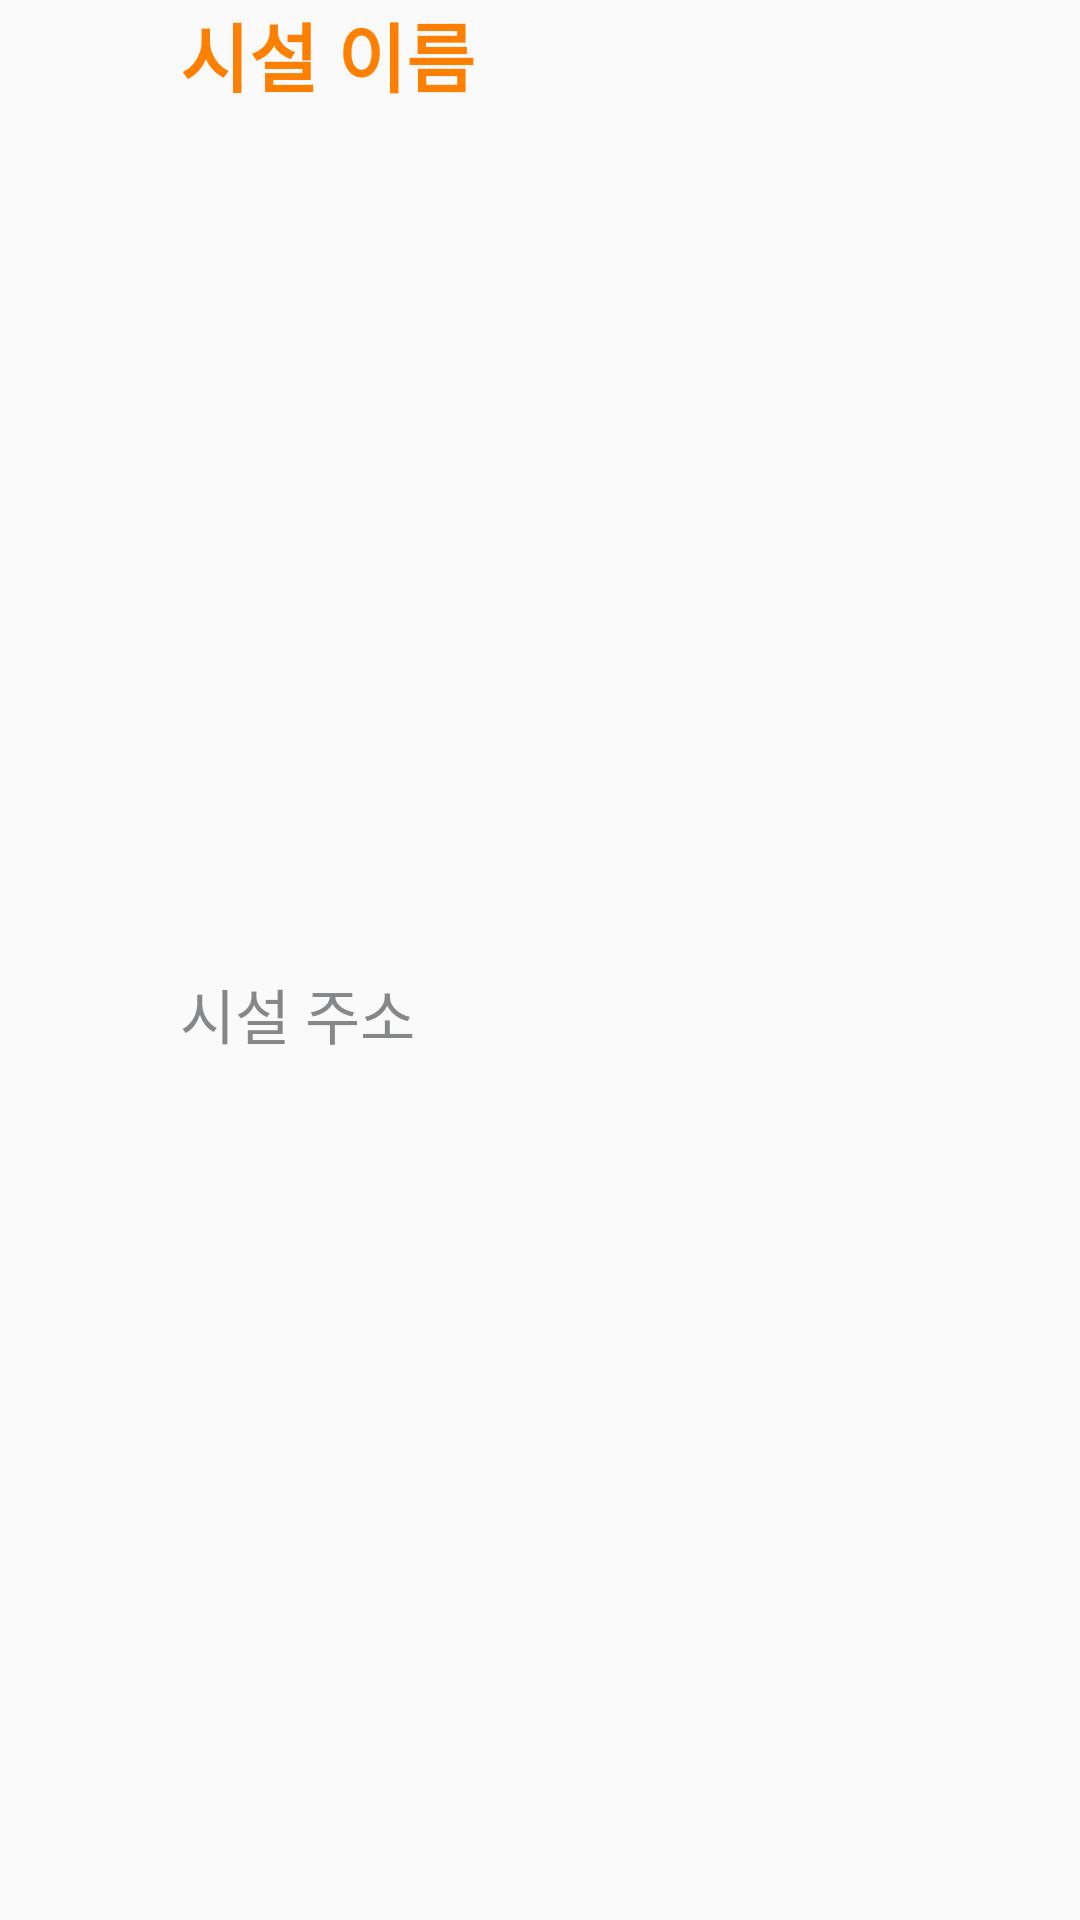

Write the Android layout XML for this screen, with the resource values it uses.
<!-- AndroidManifest.xml: application theme AppTheme -->
<!-- res/layout/listview_item.xml -->
<?xml version="1.0" encoding="utf-8"?>
<LinearLayout
    xmlns:android="http://schemas.android.com/apk/res/android" android:layout_width="match_parent"
    android:layout_height="match_parent"
    android:orientation="horizontal"
    android:weightSum="6"
    >
    
    <ImageView
        android:layout_width="0dp"
        android:layout_height="match_parent"
        android:id="@+id/listViewImg"
        android:src="@drawable/ic_first_page_24px"
        android:layout_weight="1"
        />
    <LinearLayout
        android:layout_width="0dp"
        android:layout_height="match_parent"
        android:layout_weight="4"
        android:weightSum="2"
        android:orientation="vertical"
        >

        <TextView
            android:layout_width="match_parent"
            android:layout_height="wrap_content"
            android:textSize="25dp"
            android:textStyle="bold"
            android:textColor="@color/colorOrange"
            android:text="시설 이름"
            android:layout_weight="1"
            android:id="@+id/listViewName"
            />
        <TextView
            android:layout_width="match_parent"
            android:layout_height="wrap_content"
            android:textSize="20dp"
            android:textColor="@color/colorGray"
            android:text="시설 주소"
            android:maxLines="4"
            android:id="@+id/listViewAddress"
            />
    </LinearLayout>

</LinearLayout>
<!-- resources referenced by this layout -->
<resources>
  <color name="colorGray">#868789</color>
  <color name="colorOrange">#FF7F00</color>
  <style name="AppTheme" parent="Theme.AppCompat.Light.NoActionBar">
          
          <item name="colorPrimary">@color/colorPrimary</item>
          <item name="colorPrimaryDark">@color/colorOrange</item>
          <item name="colorAccent">@color/colorAccent</item>
          <item name="bottomSheetDialogTheme">@style/AppBottomSheetDialogTheme</item>
      </style>
  <color name="colorPrimary">#6200EE</color>
  <color name="colorAccent">#03DAC5</color>
  <style name="AppBottomSheetDialogTheme" parent="Theme.Design.Light.BottomSheetDialog">
          <item name="bottomSheetStyle">@style/AppModalStyle</item>
      </style>
  <style name="AppModalStyle" parent="Widget.Design.BottomSheet.Modal">
          <item name="android:background">@drawable/round_border</item>
      </style>
  <!-- drawable round_border (drawable) -->
  <?xml version="1.0" encoding="utf-8"?>
  <shape xmlns:android="http://schemas.android.com/apk/res/android" android:shape="rectangle">
      <solid android:color="@color/colorOrange"/>
      <stroke
          android:width="1dp"
          android:color="@color/colorRealBlack"
          />
      <corners android:radius="10dip"
          android:topLeftRadius="8dp"
          android:topRightRadius="8dp"
          android:bottomLeftRadius="8dp"
          android:bottomRightRadius="8dp"
          />
  </shape>
  <color name="colorRealBlack">#000</color>
</resources>
